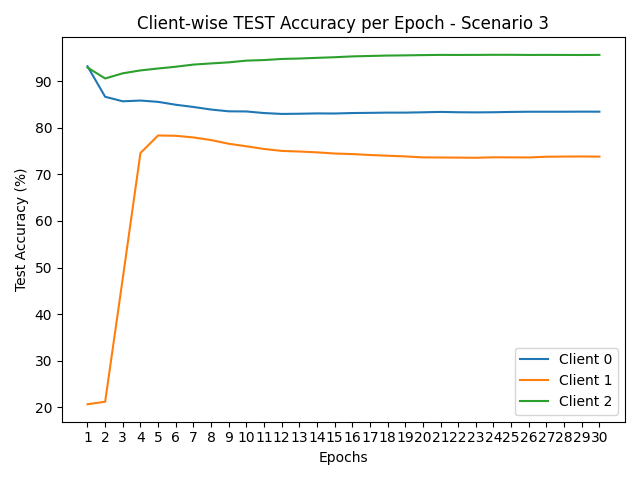

Values plotted in this chart, from the file beside it:
round, client_0, client_1, client_2
1, 93.2, 20.65, 92.93
2, 86.65, 21.19, 90.58
3, 85.68, 47.74, 91.69
4, 85.84, 74.58, 92.31
5, 85.56, 78.34, 92.72
6, 84.94, 78.28, 93.1
7, 84.46, 77.92, 93.56
8, 83.91, 77.36, 93.81
9, 83.53, 76.57, 94.04
10, 83.5, 76.02, 94.41
11, 83.16, 75.45, 94.53
12, 82.97, 75.03, 94.77
13, 83.01, 74.9, 94.86
14, 83.08, 74.72, 95.01
15, 83.06, 74.47, 95.14
16, 83.16, 74.35, 95.32
17, 83.2, 74.15, 95.41
18, 83.25, 74.0, 95.5
19, 83.25, 73.85, 95.54
20, 83.32, 73.64, 95.6
21, 83.4, 73.62, 95.64
22, 83.33, 73.59, 95.63
23, 83.3, 73.56, 95.64
24, 83.33, 73.66, 95.66
25, 83.4, 73.64, 95.66
26, 83.44, 73.63, 95.63
27, 83.44, 73.78, 95.64
28, 83.44, 73.82, 95.63
29, 83.46, 73.84, 95.62
30, 83.45, 73.8, 95.64
